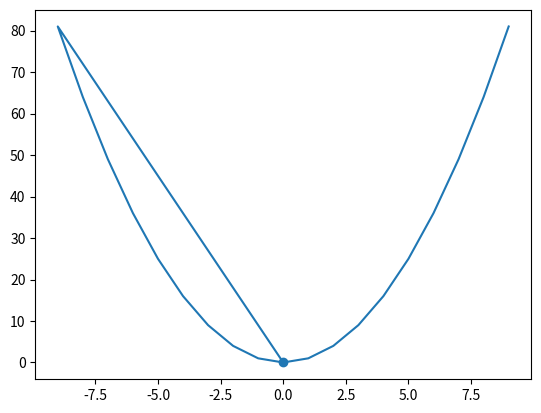

Generate this figure with matplotlib:
import matplotlib.pyplot as plt


def f(x):
    return x * x


def df(x):
    return 2 * x


# градиентный спуск
# находим точку минимума функции x^2
def gradient_descent():
    init_x = -20
    for i in range(1000):
        init_x -= df(init_x) * 0.1

    print(init_x)

    return init_x


if __name__ == "__main__":
    min_of_f = gradient_descent()
    y_of_min = f(min_of_f)

    x = [-i for i in range(0, 10)] + [i for i in range(0, 10)]
    y = [i * i for i in range(0, 10)] * 2

    plt.plot(x, y)
    plt.scatter(min_of_f, y_of_min)
    plt.show()
